10-way image classification set "cleaned_dataset" from GitHub (Raja-Lakshmanan/ElectronicComponentClassifier); label vocabulary: capacitor, diode, fuse, inductor, integrated circuit, LED, potentiometer, push button, resistor, transistor.

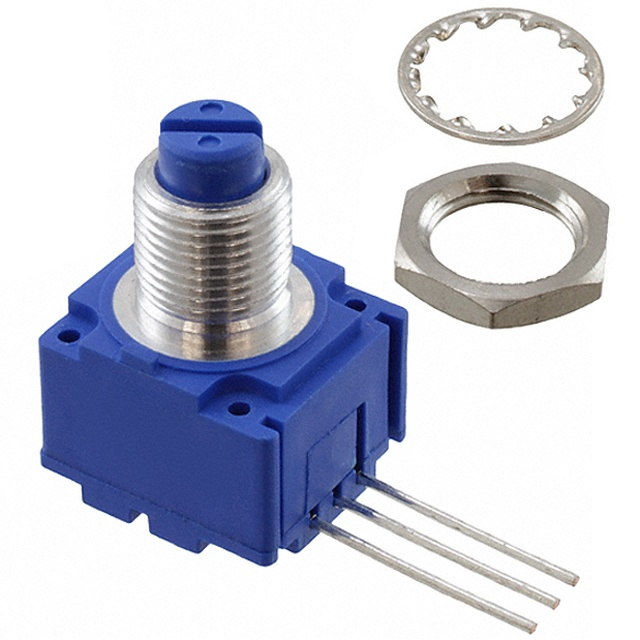
Label: potentiometer

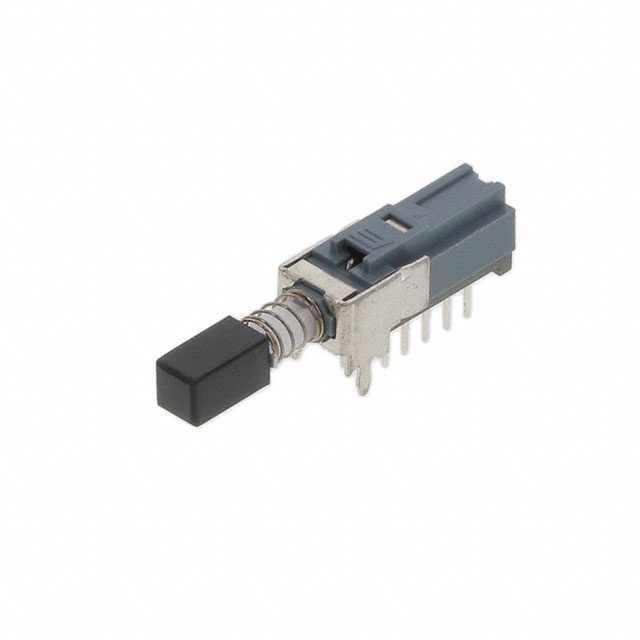
Label: push button

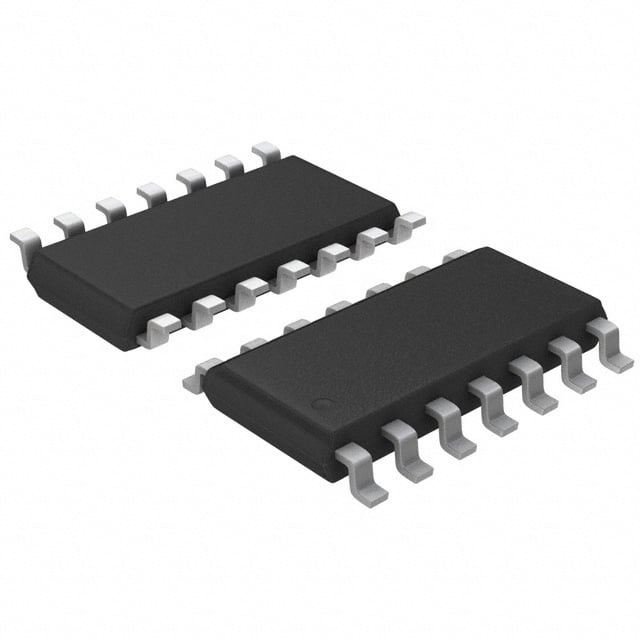
Label: integrated circuit

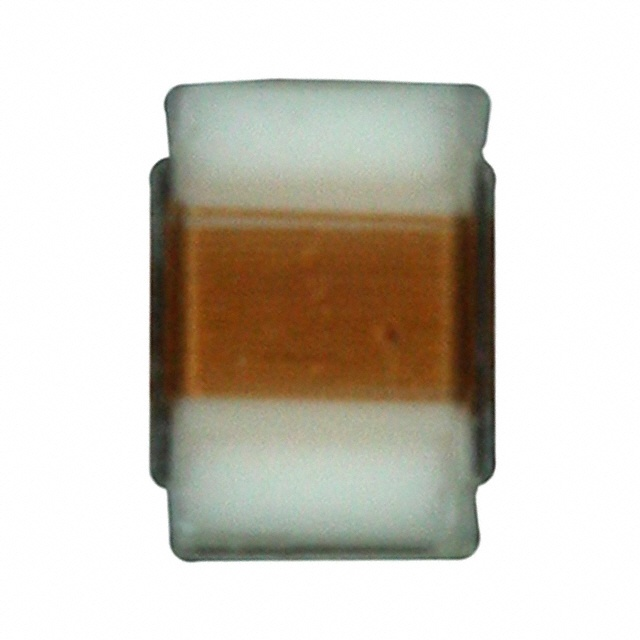
Label: inductor

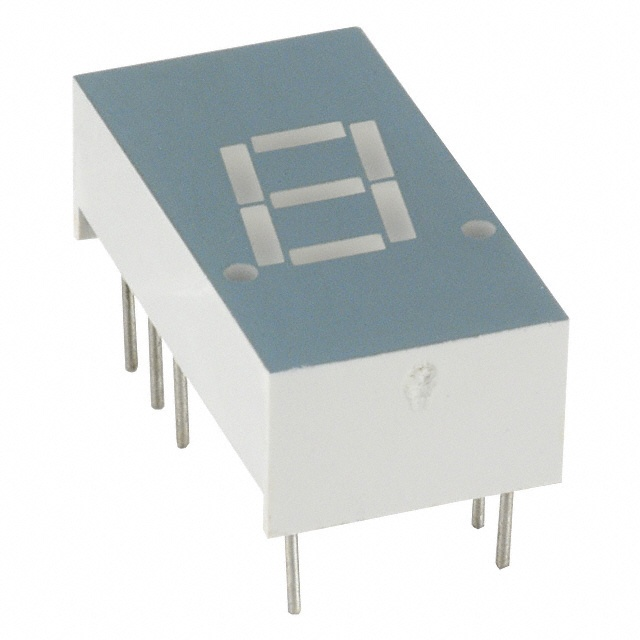
Label: LED

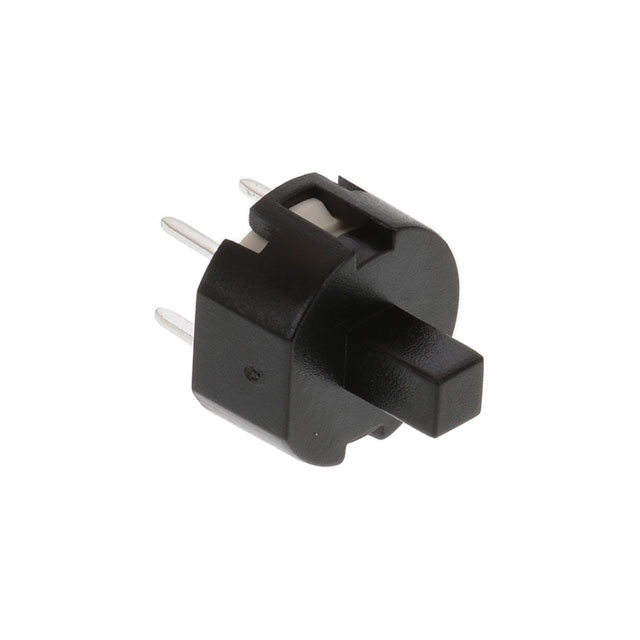
Label: push button
